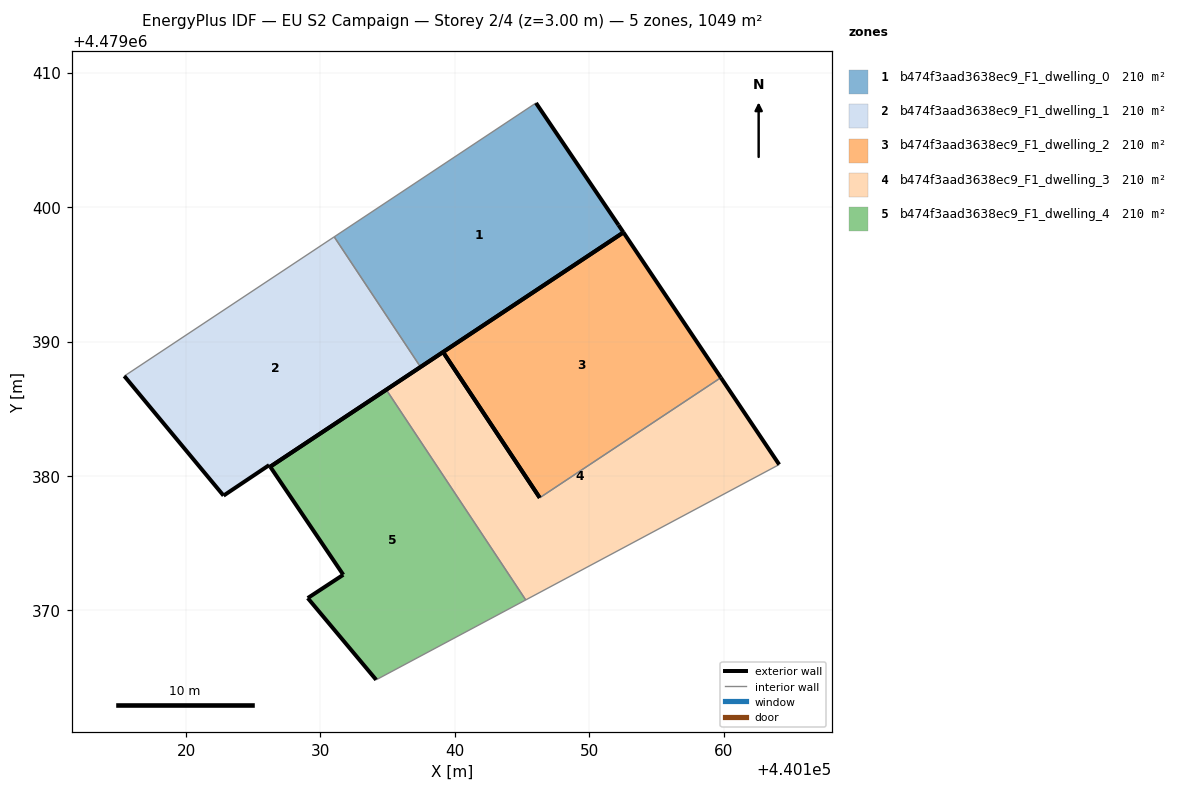
=== STOREY PLAN SPEC (per zone: floor XY polygon, exterior-wall plan segments, windows/doors) ===
zone 1: b474f3aad3638ec9_F1_dwelling_0  (209.9 m²)
  floor: (440152.54, 4479398.12) (440152.17, 4479398.67) (440146.03, 4479407.74) (440131.02, 4479397.79) (440137.44, 4479388.10)
  exterior wall: (440152.17, 4479398.67) – (440152.54, 4479398.12)  [0.7 m]
  exterior wall: (440152.54, 4479398.12) – (440137.45, 4479388.10)  [18.1 m]
  exterior wall: (440146.03, 4479407.74) – (440152.17, 4479398.67)  [11.0 m]
  interior walls: 2
zone 2: b474f3aad3638ec9_F1_dwelling_1  (209.9 m²)
  floor: (440137.44, 4479388.10) (440131.02, 4479397.79) (440115.41, 4479387.43) (440122.79, 4479378.54) (440126.18, 4479380.81) (440126.26, 4479380.69)
  exterior wall: (440126.18, 4479380.81) – (440122.79, 4479378.54)  [4.1 m]
  exterior wall: (440122.79, 4479378.54) – (440115.41, 4479387.43)  [11.6 m]
  exterior wall: (440137.45, 4479388.10) – (440126.26, 4479380.69)  [13.4 m]
  exterior wall: (440126.26, 4479380.69) – (440126.18, 4479380.81)  [0.1 m]
  interior walls: 2
zone 3: b474f3aad3638ec9_F1_dwelling_2  (209.9 m²)
  floor: (440159.79, 4479387.31) (440152.54, 4479398.12) (440139.12, 4479389.22) (440146.31, 4479378.38)
  exterior wall: (440139.12, 4479389.22) – (440152.54, 4479398.12)  [16.1 m]
  exterior wall: (440152.54, 4479398.12) – (440159.79, 4479387.31)  [13.0 m]
  exterior wall: (440146.31, 4479378.38) – (440139.12, 4479389.22)  [13.0 m]
  interior walls: 1
zone 4: b474f3aad3638ec9_F1_dwelling_3  (209.9 m²)
  floor: (440164.13, 4479380.85) (440159.79, 4479387.31) (440146.31, 4479378.38) (440139.12, 4479389.22) (440134.90, 4479386.41) (440145.27, 4479370.78)
  exterior wall: (440159.79, 4479387.31) – (440164.13, 4479380.85)  [7.8 m]
  exterior wall: (440134.90, 4479386.41) – (440139.12, 4479389.22)  [5.1 m]
  exterior wall: (440139.12, 4479389.22) – (440146.31, 4479378.38)  [13.0 m]
  interior walls: 3
zone 5: b474f3aad3638ec9_F1_dwelling_4  (209.9 m²)
  floor: (440145.27, 4479370.78) (440134.90, 4479386.41) (440126.26, 4479380.69) (440131.70, 4479372.65) (440129.05, 4479370.91) (440134.14, 4479364.83)
  exterior wall: (440134.14, 4479364.83) – (440129.05, 4479370.91)  [7.9 m]
  exterior wall: (440129.05, 4479370.91) – (440131.70, 4479372.65)  [3.2 m]
  exterior wall: (440131.70, 4479372.65) – (440126.26, 4479380.69)  [9.7 m]
  exterior wall: (440126.26, 4479380.69) – (440134.90, 4479386.41)  [10.4 m]
  interior walls: 2

=== DERIVED (storey summary) ===
Building: EU S2 Campaign
Storey: 2 of 4  (floor level z = 3.00 m)
Storey gross floor area: 1049.5 m²
Zones on this storey: 5
  - b474f3aad3638ec9_F1_dwelling_0: floor 209.9 m²; exterior wall 29.7 m (89.2 m²); WWR 0.0%
  - b474f3aad3638ec9_F1_dwelling_1: floor 209.9 m²; exterior wall 29.2 m (87.6 m²); WWR 0.0%
  - b474f3aad3638ec9_F1_dwelling_2: floor 209.9 m²; exterior wall 42.1 m (126.4 m²); WWR 0.0%
  - b474f3aad3638ec9_F1_dwelling_3: floor 209.9 m²; exterior wall 25.9 m (77.6 m²); WWR 0.0%
  - b474f3aad3638ec9_F1_dwelling_4: floor 209.9 m²; exterior wall 31.2 m (93.5 m²); WWR 0.0%
Zone adjacency (shared interzone walls):
  - b474f3aad3638ec9_F1_dwelling_0 ↔ b474f3aad3638ec9_F1_dwelling_1
  - b474f3aad3638ec9_F1_dwelling_2 ↔ b474f3aad3638ec9_F1_dwelling_3
  - b474f3aad3638ec9_F1_dwelling_3 ↔ b474f3aad3638ec9_F1_dwelling_4